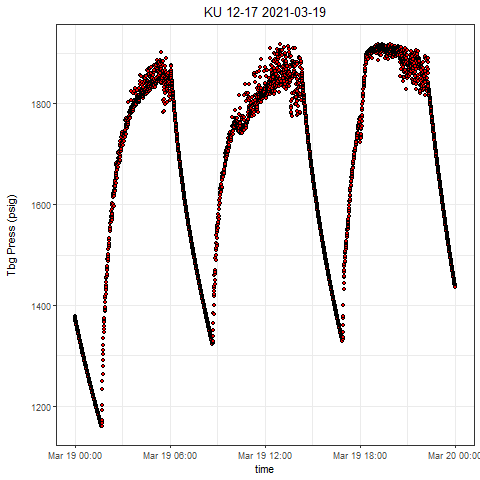

The file beside this chart, header and first rows:
, Well, Tag, DateTime, Value
1, KU 12-17, press, 2021-03-19 00:00:00.0000000, 1379
2, KU 12-17, press, 2021-03-19 00:00:03.7630000, 1378
3, KU 12-17, press, 2021-03-19 00:00:33.7610000, 1376
4, KU 12-17, press, 2021-03-19 00:01:03.7590000, 1375
5, KU 12-17, press, 2021-03-19 00:01:38.7730000, 1373
6, KU 12-17, press, 2021-03-19 00:02:03.7710000, 1372
7, KU 12-17, press, 2021-03-19 00:02:33.7700000, 1371
8, KU 12-17, press, 2021-03-19 00:03:03.7680000, 1370
9, KU 12-17, press, 2021-03-19 00:03:33.7820000, 1369
10, KU 12-17, press, 2021-03-19 00:04:08.7640000, 1367
11, KU 12-17, press, 2021-03-19 00:04:33.7630000, 1366
12, KU 12-17, press, 2021-03-19 00:05:03.7610000, 1365
13, KU 12-17, press, 2021-03-19 00:05:33.7750000, 1364
14, KU 12-17, press, 2021-03-19 00:06:03.7570000, 1363
15, KU 12-17, press, 2021-03-19 00:06:33.7560000, 1361
16, KU 12-17, press, 2021-03-19 00:07:03.7850000, 1360
17, KU 12-17, press, 2021-03-19 00:07:33.7830000, 1359
18, KU 12-17, press, 2021-03-19 00:08:03.7820000, 1358
19, KU 12-17, press, 2021-03-19 00:08:33.7640000, 1357
20, KU 12-17, press, 2021-03-19 00:09:03.7780000, 1355
21, KU 12-17, press, 2021-03-19 00:09:33.7610000, 1354
22, KU 12-17, press, 2021-03-19 00:10:03.7750000, 1353
23, KU 12-17, press, 2021-03-19 00:10:33.7570000, 1352
24, KU 12-17, press, 2021-03-19 00:11:03.7710000, 1351
25, KU 12-17, press, 2021-03-19 00:11:33.7850000, 1349
26, KU 12-17, press, 2021-03-19 00:12:03.7680000, 1348
27, KU 12-17, press, 2021-03-19 00:12:33.7660000, 1347
28, KU 12-17, press, 2021-03-19 00:13:03.7640000, 1346
29, KU 12-17, press, 2021-03-19 00:13:33.7620000, 1344
30, KU 12-17, press, 2021-03-19 00:14:03.7610000, 1343
31, KU 12-17, press, 2021-03-19 00:14:33.7590000, 1342
32, KU 12-17, press, 2021-03-19 00:15:03.7570000, 1341
33, KU 12-17, press, 2021-03-19 00:15:33.7550000, 1340
34, KU 12-17, press, 2021-03-19 00:16:03.7690000, 1339
35, KU 12-17, press, 2021-03-19 00:16:33.7680000, 1337
36, KU 12-17, press, 2021-03-19 00:17:03.7660000, 1336
37, KU 12-17, press, 2021-03-19 00:17:33.7640000, 1335
38, KU 12-17, press, 2021-03-19 00:18:03.7620000, 1334
39, KU 12-17, press, 2021-03-19 00:18:33.7610000, 1333
40, KU 12-17, press, 2021-03-19 00:19:03.7740000, 1331
41, KU 12-17, press, 2021-03-19 00:19:33.7570000, 1330
42, KU 12-17, press, 2021-03-19 00:20:03.7550000, 1329
43, KU 12-17, press, 2021-03-19 00:20:33.7690000, 1328
44, KU 12-17, press, 2021-03-19 00:21:03.7670000, 1327
45, KU 12-17, press, 2021-03-19 00:21:33.7810000, 1325
46, KU 12-17, press, 2021-03-19 00:22:08.7640000, 1324
47, KU 12-17, press, 2021-03-19 00:22:33.7620000, 1323
48, KU 12-17, press, 2021-03-19 00:23:03.7600000, 1322
49, KU 12-17, press, 2021-03-19 00:23:33.7590000, 1321
50, KU 12-17, press, 2021-03-19 00:24:03.7570000, 1320
51, KU 12-17, press, 2021-03-19 00:24:38.7550000, 1318
52, KU 12-17, press, 2021-03-19 00:25:03.7850000, 1317
53, KU 12-17, press, 2021-03-19 00:25:33.7670000, 1316
54, KU 12-17, press, 2021-03-19 00:26:03.7660000, 1315
55, KU 12-17, press, 2021-03-19 00:26:33.7640000, 1314
56, KU 12-17, press, 2021-03-19 00:27:03.7780000, 1313
57, KU 12-17, press, 2021-03-19 00:27:33.7760000, 1312
58, KU 12-17, press, 2021-03-19 00:28:03.7590000, 1310
59, KU 12-17, press, 2021-03-19 00:28:33.7570000, 1309
60, KU 12-17, press, 2021-03-19 00:29:03.7710000, 1308
... 2,821 more rows
